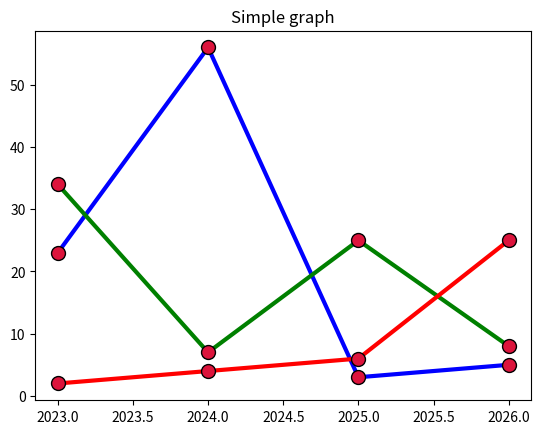

Here is the Python script that generated this plot:
import matplotlib.pyplot as plt
import numpy as np

x = np.array([2023, 2024, 2025, 2026])
y1 = np.array([23, 56, 3, 5])
y2 = np.array([34, 7, 25, 8])
y3 = np.array([2,4,6,25])

line_style = dict(
marker='o',
markerfacecolor='crimson',
markeredgecolor='black',
markersize=10,
linestyle='solid',
linewidth=3,
)

plt.plot(x, y1, color='blue',  **line_style)

plt.plot(x, y2, color='green', **line_style)

plt.plot(x, y3, color='red', **line_style)

plt.title("Simple graph")
plt.show()
